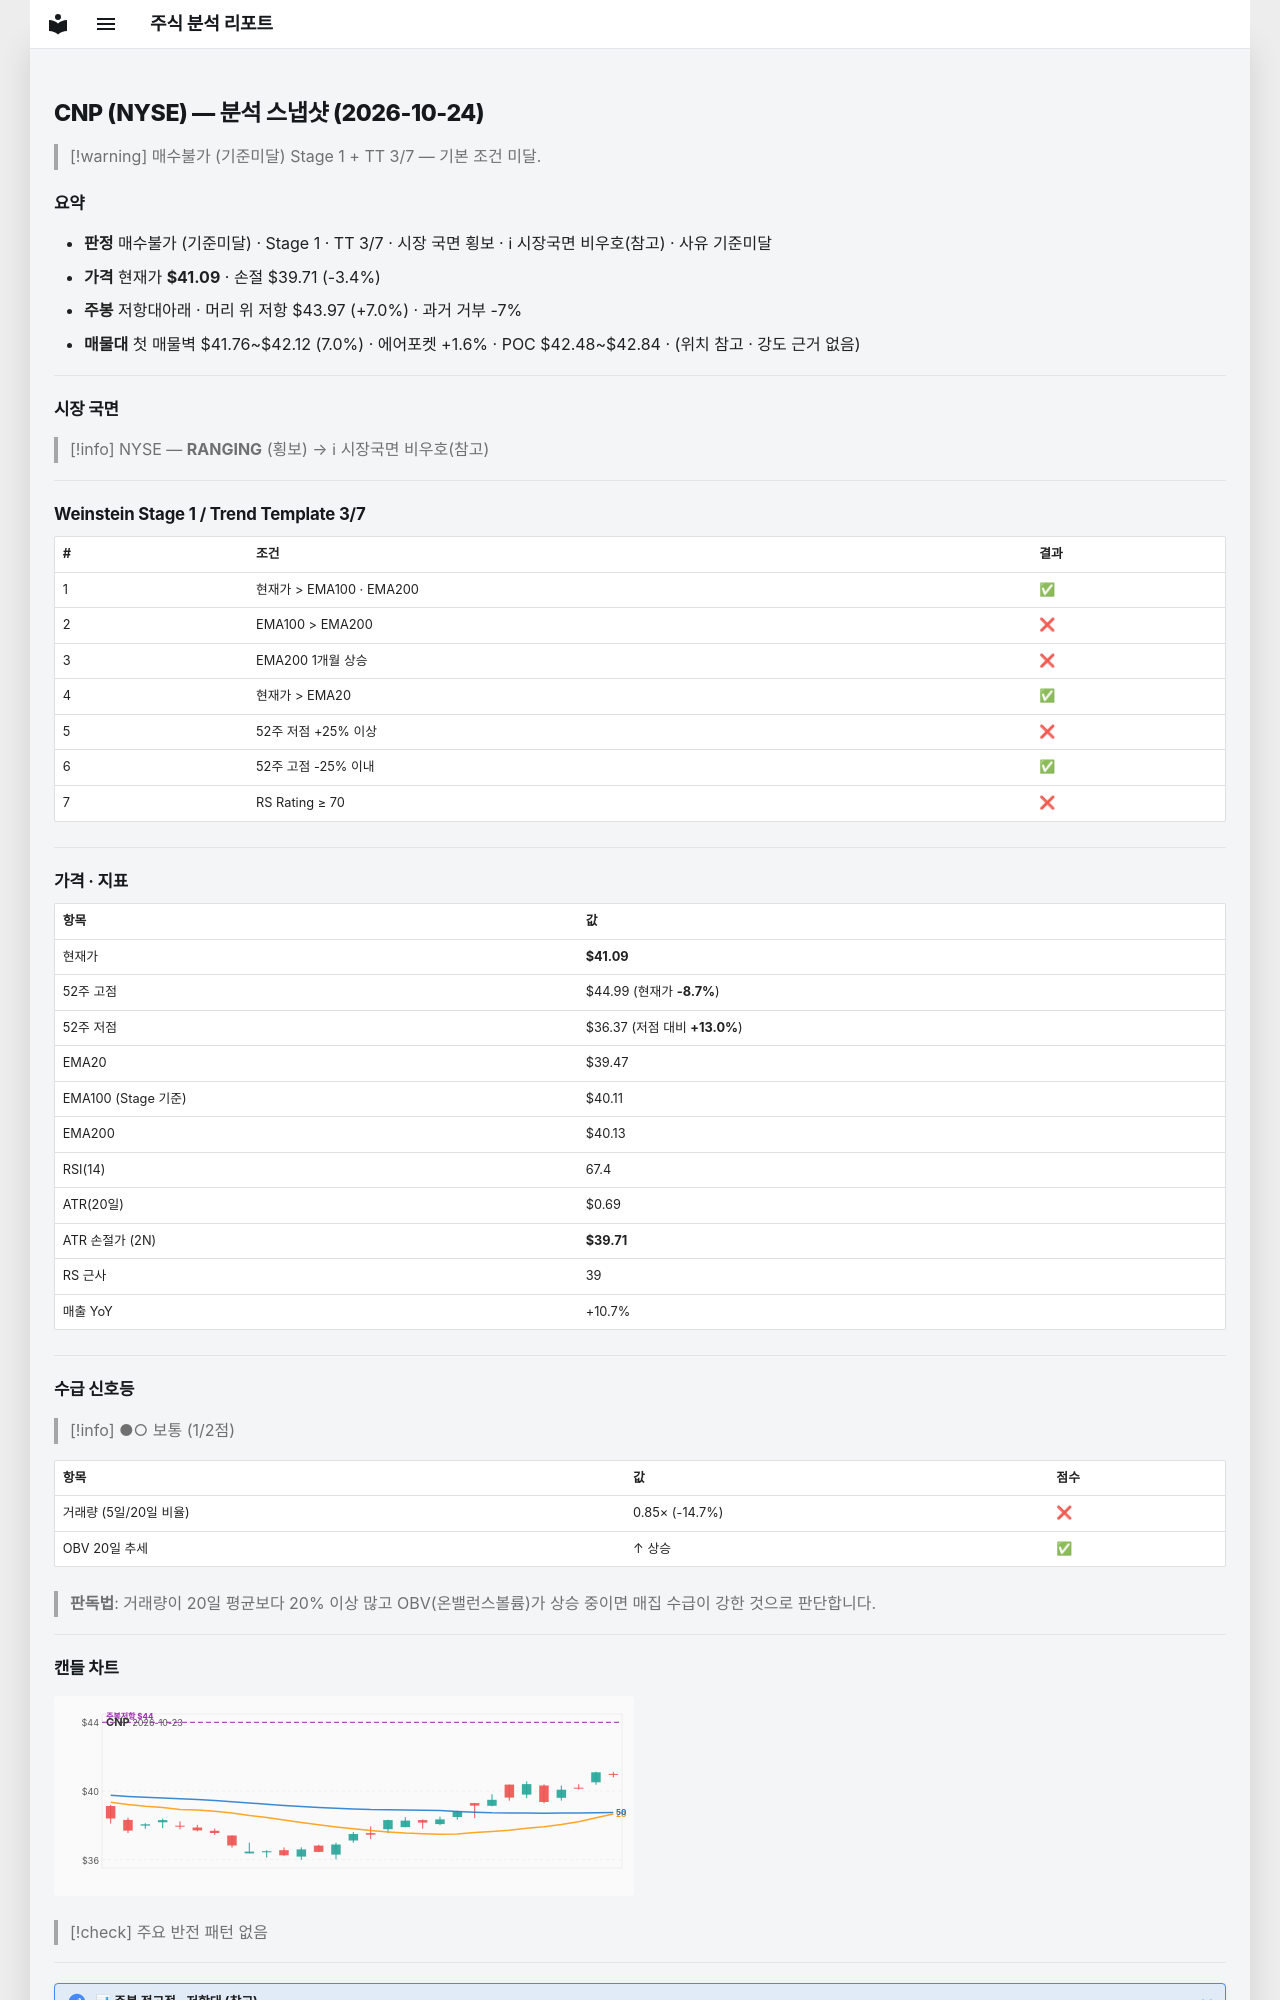

repository: soloandco/stock-reports · page: snapshots/CNP-2026-10-24/index.html · generator: mkdocs

---
type: analysis-snapshot
title: CNP 분석 스냅샷
ticker: CNP
market: NYSE
created: 2026-10-24
updated: 2026-10-24
bar-date: 2026-10-23
verdict: 매수불가
verdict-reason: 기준미달
real-rr: 2.08
sma50-gap-pct: 4.1
weekly-position: 저항대아래
weekly-overhead-price: 43.97
weekly-overhead-pct: 7.0
stage: 1
trend-template-score: 3
tt-max: 7
ma-set: ema-20-100-200
price: 41.09000015258789
stop-price: 39.71018280329087
market-regime: RANGING
supply-demand-score: 1/2
supply-demand-label: 보통
status: tracking
tags:
  - stock-agent
  - watchlist
  - CNP
  - analysis
related:
  - "[[analysis-template]]"
---

# CNP (NYSE) — 분석 스냅샷 (2026-10-24)

> [!warning] 매수불가 (기준미달)
> Stage 1 + TT 3/7 — 기본 조건 미달.

## 요약

- **판정** 매수불가 (기준미달) · Stage 1 · TT 3/7 · 시장 국면 횡보 · ℹ 시장국면 비우호(참고) · 사유 기준미달
- **가격** 현재가 **$41.09** · 손절 $39.71 (-3.4%)
- **주봉** 저항대아래 · 머리 위 저항 $43.97 (+7.0%) · 과거 거부 -7%
- **매물대** 첫 매물벽 $41.76~$42.12 (7.0%) · 에어포켓 +1.6% · POC $42.48~$42.84 · (위치 참고 · 강도 근거 없음)

---

## 시장 국면

> [!info] NYSE — **RANGING** (횡보) → ℹ 시장국면 비우호(참고)

---

## Weinstein Stage 1 / Trend Template 3/7

| # | 조건 | 결과 |
|---|------|------|
| 1 | 현재가 > EMA100 · EMA200 | ✅ |
| 2 | EMA100 > EMA200 | ❌ |
| 3 | EMA200 1개월 상승 | ❌ |
| 4 | 현재가 > EMA20 | ✅ |
| 5 | 52주 저점 +25% 이상 | ❌ |
| 6 | 52주 고점 -25% 이내 | ✅ |
| 7 | RS Rating ≥ 70 | ❌ |

---

## 가격 · 지표

| 항목 | 값 |
|------|---|
| 현재가 | **$41.09** |
| 52주 고점 | $44.99 (현재가 **-8.7%**) |
| 52주 저점 | $36.37 (저점 대비 **+13.0%**) |
| EMA20 | $39.47 |
| EMA100 (Stage 기준) | $40.11 |
| EMA200 | $40.13 |
| RSI(14) | 67.4 |
| ATR(20일) | $0.69 |
| ATR 손절가 (2N) | **$39.71** |
| RS 근사 | 39 |
| 매출 YoY | +10.7% |

---
## 수급 신호등

> [!info] ●○ 보통 (1/2점)

| 항목 | 값 | 점수 |
|------|------|------|
| 거래량 (5일/20일 비율) | 0.85× (-14.7%) | ❌ |
| OBV 20일 추세 | ↑ 상승 | ✅ |

> **판독법**: 거래량이 20일 평균보다 20% 이상 많고 OBV(온밸런스볼륨)가 상승 중이면 매집 수급이 강한 것으로 판단합니다.

---
